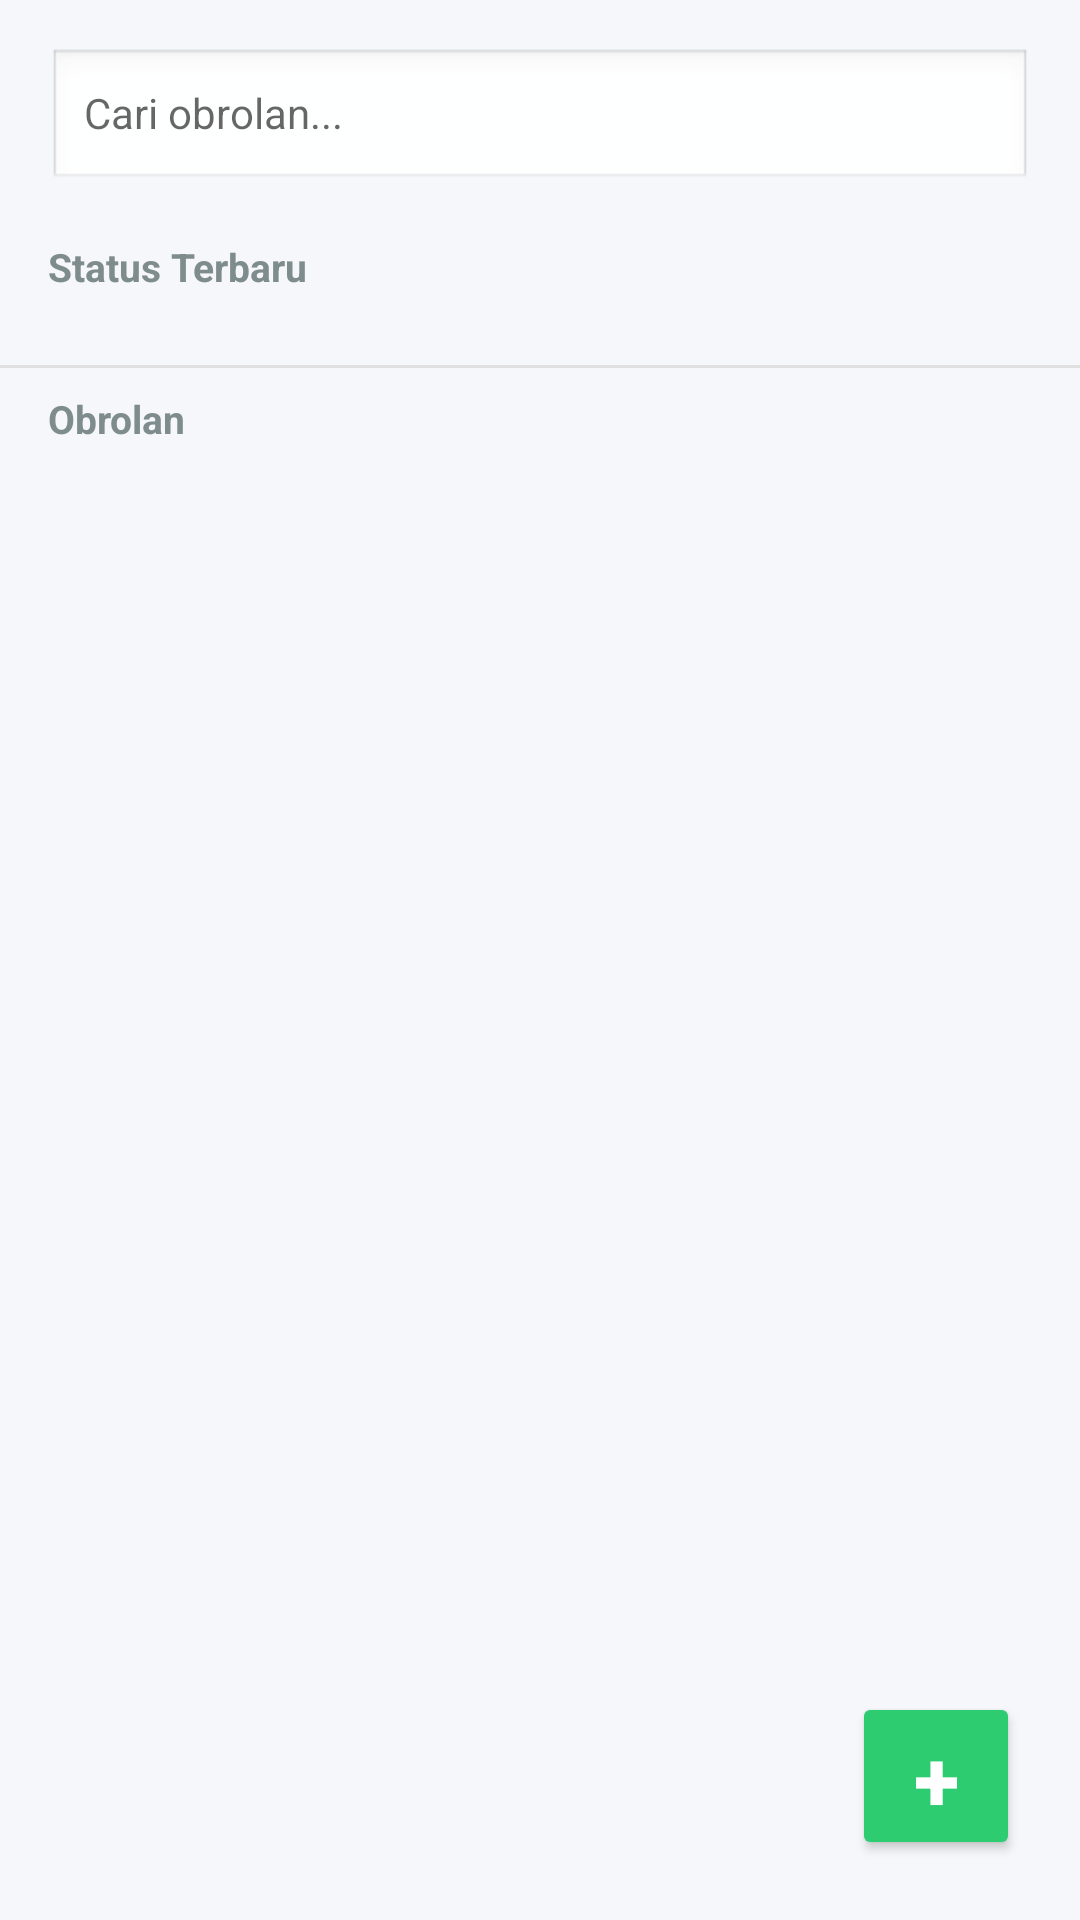

Layout XML and referenced resources for this Android screen:
<!-- AndroidManifest.xml: application theme Theme.Pitchat -->
<!-- res/layout/fragment_chat.xml -->
<?xml version="1.0" encoding="utf-8"?>

<RelativeLayout xmlns:android="http://schemas.android.com/apk/res/android"
    android:layout_width="match_parent"
    android:layout_height="match_parent"
    android:background="#F5F7FA">

    <LinearLayout
        android:layout_width="match_parent"
        android:layout_height="match_parent"
        android:orientation="vertical">

        <EditText
            android:id="@+id/etSearchChat"
            android:layout_width="match_parent"
            android:layout_height="48dp"
            android:layout_margin="16dp"
            android:background="@android:drawable/edit_text"
            android:hint="Cari obrolan..."
            android:paddingHorizontal="12dp"
            android:textSize="14sp" />

        <TextView
            android:layout_width="wrap_content"
            android:layout_height="wrap_content"
            android:text="Status Terbaru"
            android:textColor="#7F8C8D"
            android:textSize="13sp"
            android:textStyle="bold"
            android:layout_marginStart="16dp"
            android:layout_marginBottom="8dp"/>

        <HorizontalScrollView
            android:layout_width="match_parent"
            android:layout_height="wrap_content"
            android:scrollbars="none"
            android:layout_marginBottom="16dp">

            <LinearLayout
                android:id="@+id/layoutDaftarStatus"
                android:layout_width="wrap_content"
                android:layout_height="wrap_content"
                android:orientation="horizontal"
                android:paddingHorizontal="16dp" />
        </HorizontalScrollView>

        <View
            android:layout_width="match_parent"
            android:layout_height="1dp"
            android:background="#E0E0E0"
            android:layout_marginBottom="8dp"/>

        <TextView
            android:layout_width="wrap_content"
            android:layout_height="wrap_content"
            android:text="Obrolan"
            android:textColor="#7F8C8D"
            android:textSize="13sp"
            android:textStyle="bold"
            android:layout_marginStart="16dp"
            android:layout_marginBottom="8dp"/>

        <ScrollView
            android:layout_width="match_parent"
            android:layout_height="match_parent">

            <LinearLayout
                android:id="@+id/layoutDaftarKontak"
                android:layout_width="match_parent"
                android:layout_height="wrap_content"
                android:orientation="vertical" />
        </ScrollView>
    </LinearLayout>

    <Button
        android:id="@+id/btnTambahStatus"
        android:layout_width="56dp"
        android:layout_height="56dp"
        android:layout_alignParentEnd="true"
        android:layout_alignParentBottom="true"
        android:layout_marginEnd="20dp"
        android:layout_marginBottom="20dp"
        android:backgroundTint="#2ECC71"
        android:text="+"
        android:textColor="#FFFFFF"
        android:textSize="28sp"
        android:textStyle="bold"
        android:elevation="6dp" />

</RelativeLayout>
<!-- resources referenced by this layout -->
<resources>
  <style name="Theme.Pitchat" parent="Theme.MaterialComponents.DayNight.DarkActionBar">
          
          <item name="colorPrimary">@color/purple_500</item>
          <item name="colorPrimaryVariant">@color/purple_700</item>
          <item name="colorOnPrimary">@color/white</item>
          
          <item name="colorSecondary">@color/teal_200</item>
          <item name="colorSecondaryVariant">@color/teal_700</item>
          <item name="colorOnSecondary">@color/black</item>
          
          <item name="android:statusBarColor">?attr/colorPrimaryVariant</item>
          
      </style>
  <!-- not gathered from this repository: default colours our renderer supplied (Android Studio template values) -->
  <color name="purple_500">#FF6200EE</color>
  <color name="purple_700">#FF3700B3</color>
  <color name="teal_200">#FF03DAC5</color>
  <color name="teal_700">#FF018786</color>
  <color name="black">#FF000000</color>
  <color name="white">#FFFFFFFF</color>
</resources>
